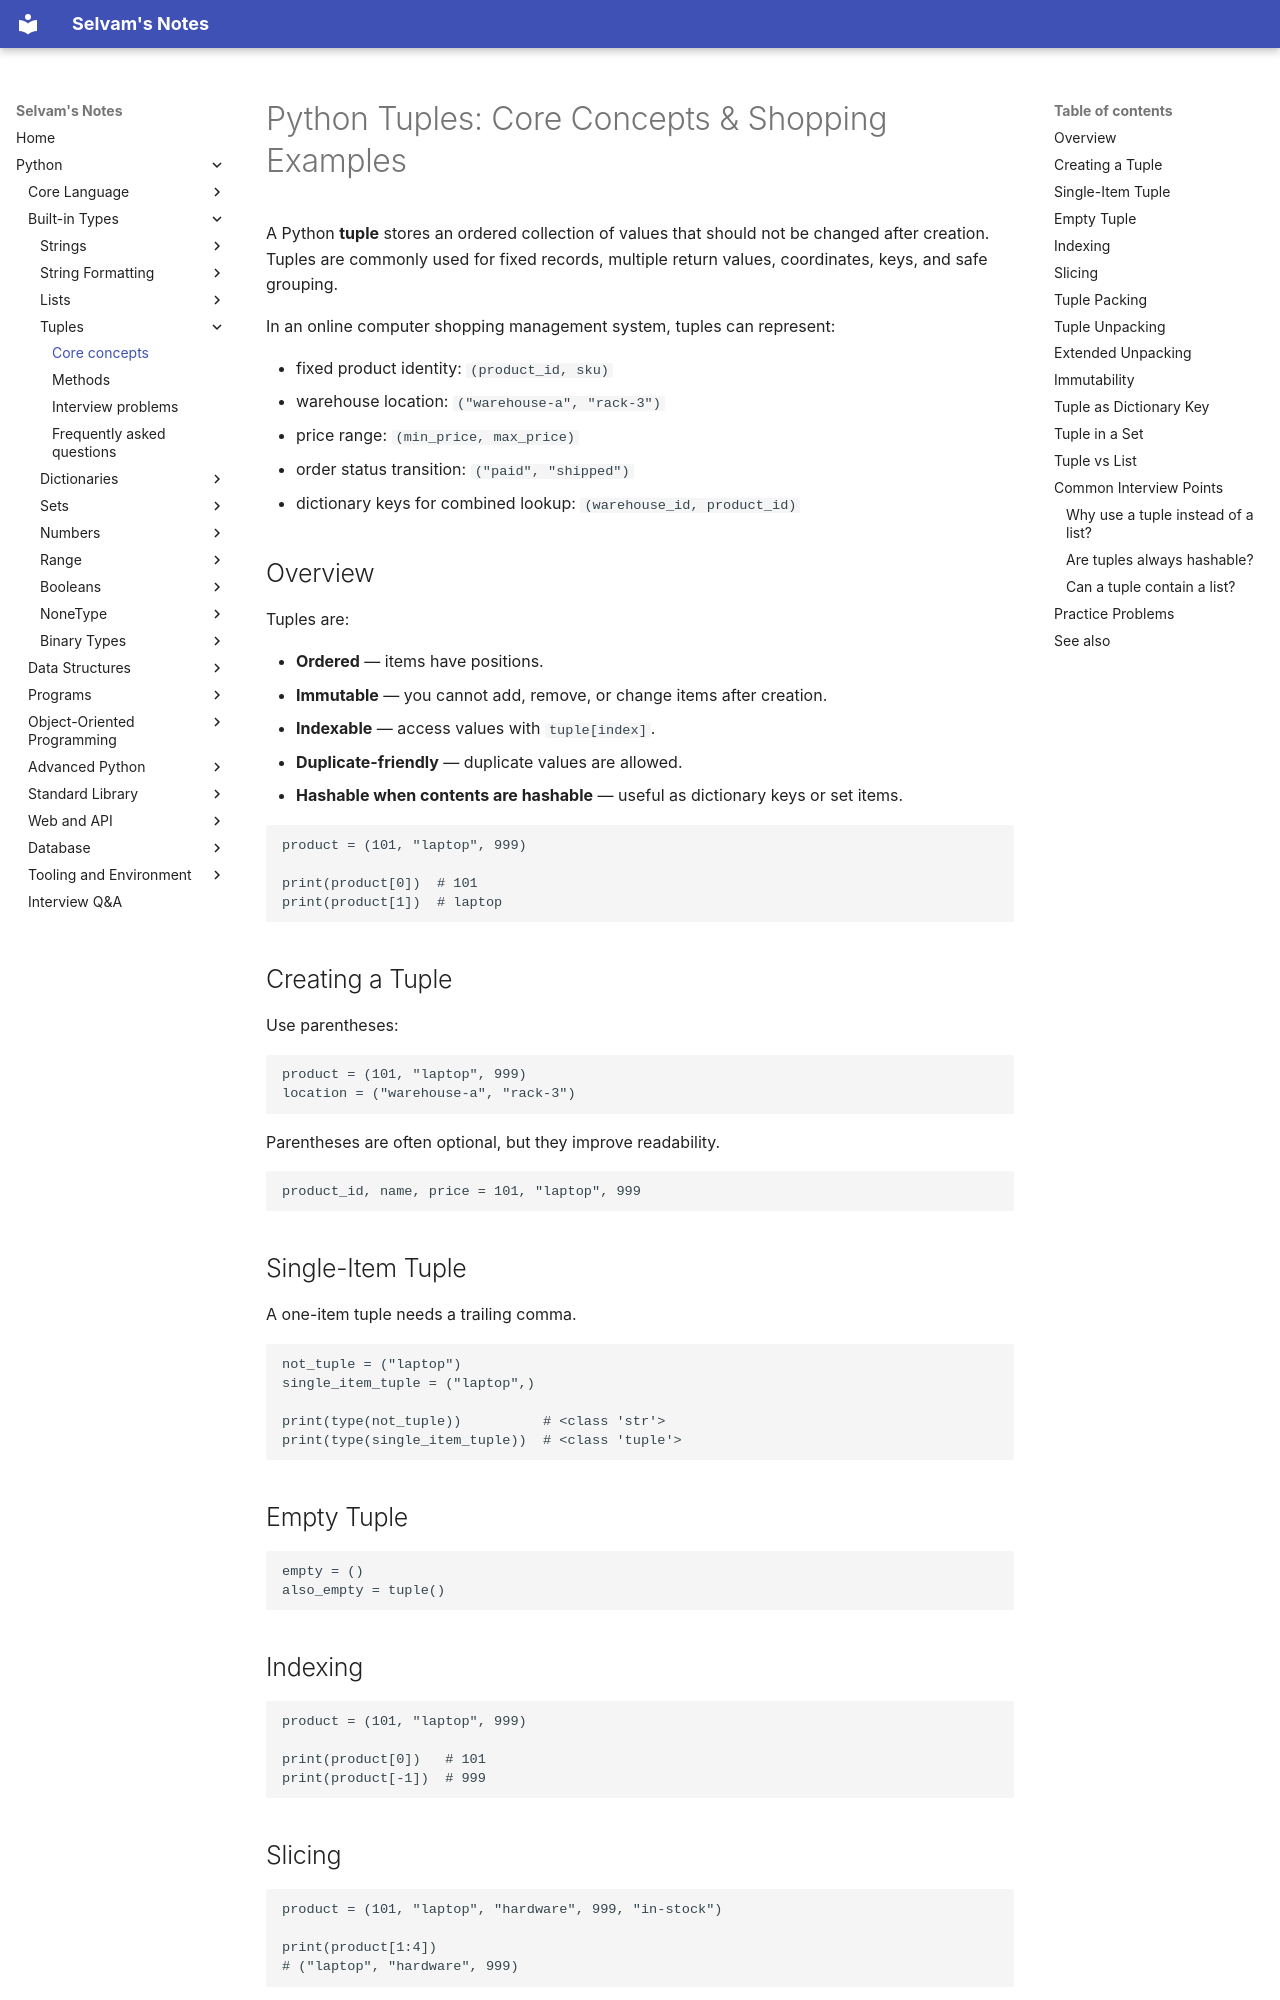

repository: jselvam/notes · page: python/tuple/core-concepts/index.html · generator: mkdocs

# Python Tuples: Core Concepts & Shopping Examples

A Python **tuple** stores an ordered collection of values that should not be changed after creation. Tuples are commonly used for fixed records, multiple return values, coordinates, keys, and safe grouping.

In an online computer shopping management system, tuples can represent:

- fixed product identity: `(product_id, sku)`
- warehouse location: `("warehouse-a", "rack-3")`
- price range: `(min_price, max_price)`
- order status transition: `("paid", "shipped")`
- dictionary keys for combined lookup: `(warehouse_id, product_id)`

## Overview

Tuples are:

- **Ordered** — items have positions.
- **Immutable** — you cannot add, remove, or change items after creation.
- **Indexable** — access values with `tuple[index]`.
- **Duplicate-friendly** — duplicate values are allowed.
- **Hashable when contents are hashable** — useful as dictionary keys or set items.

```python
product = (101, "laptop", 999)

print(product[0])  # 101
print(product[1])  # laptop
```

## Creating a Tuple

Use parentheses:

```python
product = (101, "laptop", 999)
location = ("warehouse-a", "rack-3")
```

Parentheses are often optional, but they improve readability.

```python
product_id, name, price = 101, "laptop", 999
```

## Single-Item Tuple

A one-item tuple needs a trailing comma.

```python
not_tuple = ("laptop")
single_item_tuple = ("laptop",)

print(type(not_tuple))          # <class 'str'>
print(type(single_item_tuple))  # <class 'tuple'>
```

## Empty Tuple

```python
empty = ()
also_empty = tuple()
```

## Indexing

```python
product = (101, "laptop", 999)

print(product[0])   # 101
print(product[-1])  # 999
```
